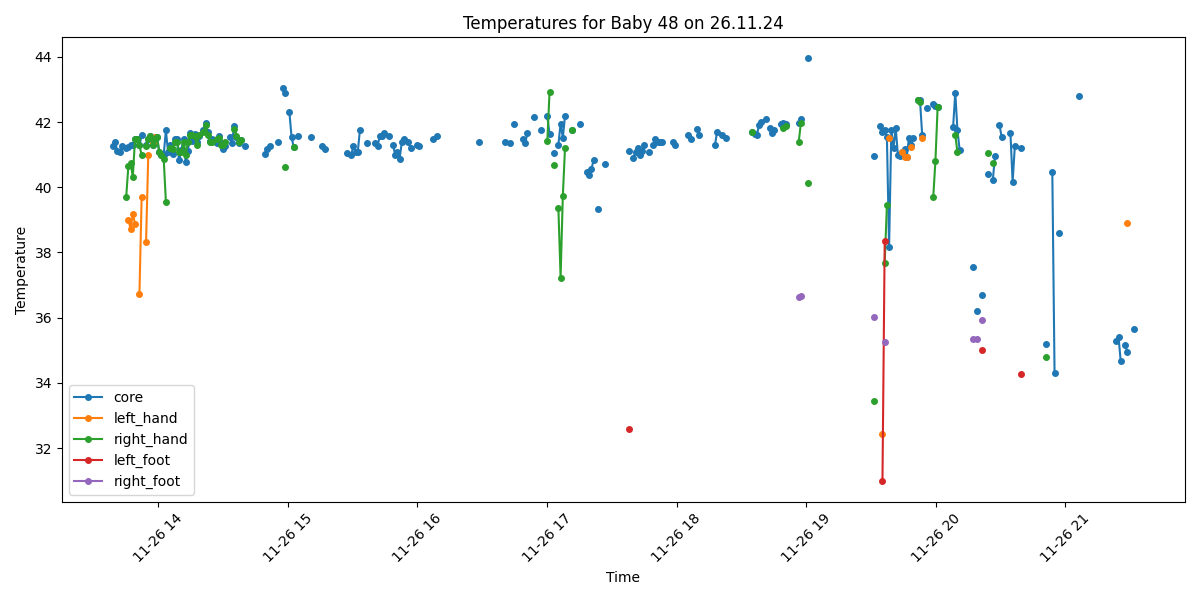

Source data for this figure (header and first rows):
Process, Image Path, core, left_hand, right_hand, left_foot, right_foot, limbs_avg, core_minus_limbs, diagnosis
True, /data/uabcvmsc/shared/newborn/48/26.11.2…, 41.27, , , , , , , Fever
True, /data/uabcvmsc/shared/newborn/48/26.11.2…, 41.38, , , , , , , Fever
True, /data/uabcvmsc/shared/newborn/48/26.11.2…, 41.11, , , , , , , Fever
True, /data/uabcvmsc/shared/newborn/48/26.11.2…, 41.07, , , , , , , Fever
True, /data/uabcvmsc/shared/newborn/48/26.11.2…, 41.26, , , , , , , Fever
False, /data/uabcvmsc/shared/newborn/48/26.11.2…, , , , , , , , 
True, /data/uabcvmsc/shared/newborn/48/26.11.2…, 41.21, , 39.7, , , 39.7, 1.51, Fever
True, /data/uabcvmsc/shared/newborn/48/26.11.2…, 41.24, 39.0, 40.66, , , 39.83, 1.41, Fever
True, /data/uabcvmsc/shared/newborn/48/26.11.2…, 41.3, 38.72, 40.74, , , 39.73, 1.57, Fever
True, /data/uabcvmsc/shared/newborn/48/26.11.2…, 41.29, 39.19, 40.32, , , 39.75, 1.54, Fever
True, /data/uabcvmsc/shared/newborn/48/26.11.2…, 41.48, 38.88, 41.48, , , 40.18, 1.3, Fever
True, /data/uabcvmsc/shared/newborn/48/26.11.2…, 41.48, , 41.48, , , 41.48, 0.0, Fever
True, /data/uabcvmsc/shared/newborn/48/26.11.2…, 41.28, 36.73, 41.28, , , 39.0, 2.28, Fever
True, /data/uabcvmsc/shared/newborn/48/26.11.2…, 41.59, 39.69, 40.99, , , 40.34, 1.25, Fever
False, /data/uabcvmsc/shared/newborn/48/26.11.2…, , , , , , , , 
True, /data/uabcvmsc/shared/newborn/48/26.11.2…, 41.29, 38.33, 41.27, , , 39.8, 1.49, Fever
True, /data/uabcvmsc/shared/newborn/48/26.11.2…, 41.49, 40.98, 41.49, , , 41.24, 0.25, Fever
True, /data/uabcvmsc/shared/newborn/48/26.11.2…, 41.57, , 41.57, , , 41.57, 0.0, Fever
True, /data/uabcvmsc/shared/newborn/48/26.11.2…, 41.29, 41.37, 41.29, , , 41.33, -0.04, Fever
True, /data/uabcvmsc/shared/newborn/48/26.11.2…, 41.47, 41.55, 41.47, , , 41.51, -0.04, Fever
True, /data/uabcvmsc/shared/newborn/48/26.11.2…, 41.55, , 41.53, , , 41.53, 0.02, Fever
True, /data/uabcvmsc/shared/newborn/48/26.11.2…, 41.07, , 41.07, , , 41.07, 0.0, Fever
True, /data/uabcvmsc/shared/newborn/48/26.11.2…, 40.99, , 41.0, , , 41.0, -0.01, Fever
True, /data/uabcvmsc/shared/newborn/48/26.11.2…, 40.99, , 40.88, , , 40.88, 0.11, Fever
True, /data/uabcvmsc/shared/newborn/48/26.11.2…, 41.74, , 39.56, , , 39.56, 2.18, Fever
True, /data/uabcvmsc/shared/newborn/48/26.11.2…, 41.07, , , , , , , Fever
True, /data/uabcvmsc/shared/newborn/48/26.11.2…, 41.3, , 41.2, , , 41.2, 0.1, Fever
True, /data/uabcvmsc/shared/newborn/48/26.11.2…, 41.03, , 41.17, , , 41.17, -0.14, Fever
True, /data/uabcvmsc/shared/newborn/48/26.11.2…, 41.47, , 41.39, , , 41.39, 0.08, Fever
True, /data/uabcvmsc/shared/newborn/48/26.11.2…, 41.47, , 41.39, , , 41.39, 0.08, Fever
True, /data/uabcvmsc/shared/newborn/48/26.11.2…, 40.82, , 41.09, , , 41.09, -0.27, Fever
True, /data/uabcvmsc/shared/newborn/48/26.11.2…, 41.14, , 41.08, , , 41.08, 0.06, Fever
True, /data/uabcvmsc/shared/newborn/48/26.11.2…, 41.48, , 41.39, , , 41.39, 0.09, Fever
True, /data/uabcvmsc/shared/newborn/48/26.11.2…, 40.76, , 40.99, , , 40.99, -0.23, Fever
True, /data/uabcvmsc/shared/newborn/48/26.11.2…, 41.12, , 41.4, , , 41.4, -0.28, Fever
True, /data/uabcvmsc/shared/newborn/48/26.11.2…, 41.66, , 41.59, , , 41.59, 0.07, Fever
True, /data/uabcvmsc/shared/newborn/48/26.11.2…, 41.42, , 41.6, , , 41.6, -0.18, Fever
True, /data/uabcvmsc/shared/newborn/48/26.11.2…, 41.64, , 41.57, , , 41.57, 0.07, Fever
True, /data/uabcvmsc/shared/newborn/48/26.11.2…, 41.39, , 41.3, , , 41.3, 0.09, Fever
True, /data/uabcvmsc/shared/newborn/48/26.11.2…, 41.56, , 41.6, , , 41.6, -0.04, Fever
False, /data/uabcvmsc/shared/newborn/48/26.11.2…, , , , , , , , 
True, /data/uabcvmsc/shared/newborn/48/26.11.2…, 41.76, , 41.69, , , 41.69, 0.07, Fever
True, /data/uabcvmsc/shared/newborn/48/26.11.2…, 41.98, , 41.91, , , 41.91, 0.07, Fever
True, /data/uabcvmsc/shared/newborn/48/26.11.2…, 41.69, , 41.59, , , 41.59, 0.1, Fever
True, /data/uabcvmsc/shared/newborn/48/26.11.2…, 41.41, , 41.39, , , 41.39, 0.02, Fever
True, /data/uabcvmsc/shared/newborn/48/26.11.2…, 41.49, , 41.4, , , 41.4, 0.09, Fever
False, /data/uabcvmsc/shared/newborn/48/26.11.2…, , , , , , , , 
True, /data/uabcvmsc/shared/newborn/48/26.11.2…, 41.36, , 41.49, , , 41.49, -0.13, Fever
True, /data/uabcvmsc/shared/newborn/48/26.11.2…, 41.56, , 41.5, , , 41.5, 0.06, Fever
True, /data/uabcvmsc/shared/newborn/48/26.11.2…, 41.37, , 41.29, , , 41.29, 0.08, Fever
True, /data/uabcvmsc/shared/newborn/48/26.11.2…, 41.16, , 41.29, , , 41.29, -0.13, Fever
True, /data/uabcvmsc/shared/newborn/48/26.11.2…, 41.27, , 41.39, , , 41.39, -0.12, Fever
False, /data/uabcvmsc/shared/newborn/48/26.11.2…, , , , , , , , 
True, /data/uabcvmsc/shared/newborn/48/26.11.2…, 41.55, , , , , , , Fever
True, /data/uabcvmsc/shared/newborn/48/26.11.2…, 41.36, , , , , , , Fever
True, /data/uabcvmsc/shared/newborn/48/26.11.2…, 41.89, , 41.79, , , 41.79, 0.1, Fever
True, /data/uabcvmsc/shared/newborn/48/26.11.2…, 41.54, , 41.58, , , 41.58, -0.04, Fever
True, /data/uabcvmsc/shared/newborn/48/26.11.2…, 41.36, , 41.39, , , 41.39, -0.03, Fever
True, /data/uabcvmsc/shared/newborn/48/26.11.2…, 41.46, , 41.46, , , 41.46, 0.0, Fever
True, /data/uabcvmsc/shared/newborn/48/26.11.2…, , , , , , , , No core temperature
... 440 more rows
